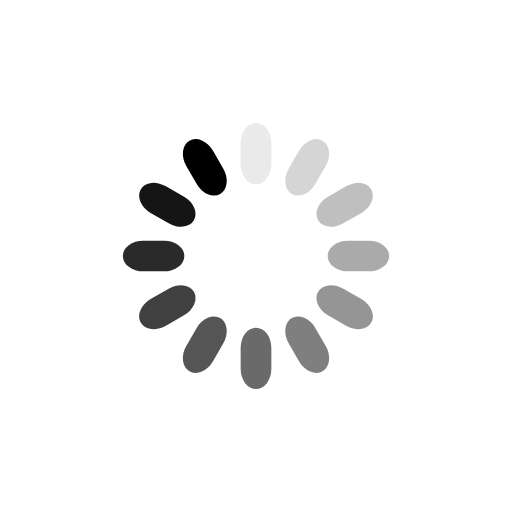
t = 0.00 s
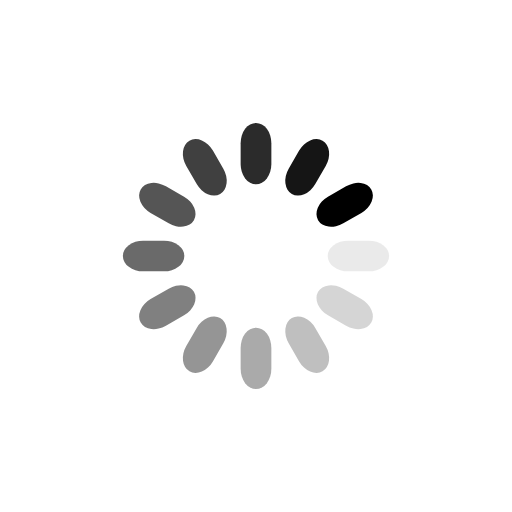
t = 0.48 s
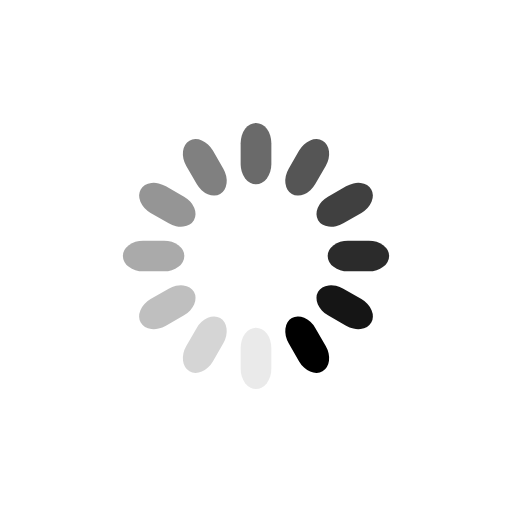
t = 0.96 s
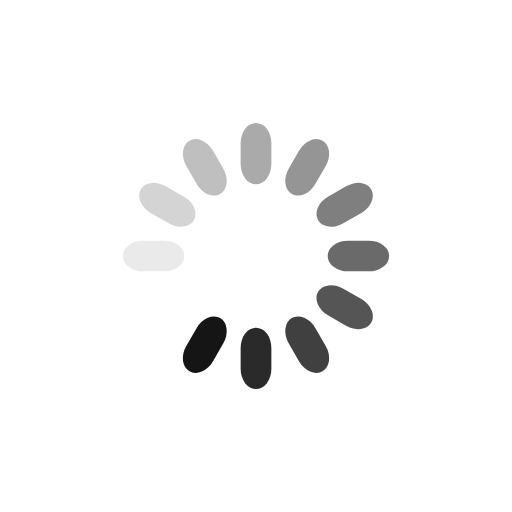
t = 1.44 s

The animated SVG that drew these frames (rendered in a browser with its animation timeline set to each time). Animation: 12 SMIL elements (animate=12); one cycle of 1.92 s, repeats indefinitely.

<svg xmlns="http://www.w3.org/2000/svg" viewBox="0 0 100 100" preserveAspectRatio="xMidYMid" style="shape-rendering: auto; display: block; background: transparent;" width="198" height="198" xmlns:xlink="http://www.w3.org/1999/xlink"><g><g transform="rotate(0 50 50)">
  <rect fill="#000000" height="12" width="6" ry="3.96" rx="3" y="24" x="47">
    <animate repeatCount="indefinite" begin="-1.7628205128205128s" dur="1.923076923076923s" keyTimes="0;1" values="1;0" attributeName="opacity"></animate>
  </rect>
</g><g transform="rotate(30 50 50)">
  <rect fill="#000000" height="12" width="6" ry="3.96" rx="3" y="24" x="47">
    <animate repeatCount="indefinite" begin="-1.6025641025641024s" dur="1.923076923076923s" keyTimes="0;1" values="1;0" attributeName="opacity"></animate>
  </rect>
</g><g transform="rotate(60 50 50)">
  <rect fill="#000000" height="12" width="6" ry="3.96" rx="3" y="24" x="47">
    <animate repeatCount="indefinite" begin="-1.4423076923076923s" dur="1.923076923076923s" keyTimes="0;1" values="1;0" attributeName="opacity"></animate>
  </rect>
</g><g transform="rotate(90 50 50)">
  <rect fill="#000000" height="12" width="6" ry="3.96" rx="3" y="24" x="47">
    <animate repeatCount="indefinite" begin="-1.282051282051282s" dur="1.923076923076923s" keyTimes="0;1" values="1;0" attributeName="opacity"></animate>
  </rect>
</g><g transform="rotate(120 50 50)">
  <rect fill="#000000" height="12" width="6" ry="3.96" rx="3" y="24" x="47">
    <animate repeatCount="indefinite" begin="-1.1217948717948718s" dur="1.923076923076923s" keyTimes="0;1" values="1;0" attributeName="opacity"></animate>
  </rect>
</g><g transform="rotate(150 50 50)">
  <rect fill="#000000" height="12" width="6" ry="3.96" rx="3" y="24" x="47">
    <animate repeatCount="indefinite" begin="-0.9615384615384615s" dur="1.923076923076923s" keyTimes="0;1" values="1;0" attributeName="opacity"></animate>
  </rect>
</g><g transform="rotate(180 50 50)">
  <rect fill="#000000" height="12" width="6" ry="3.96" rx="3" y="24" x="47">
    <animate repeatCount="indefinite" begin="-0.8012820512820512s" dur="1.923076923076923s" keyTimes="0;1" values="1;0" attributeName="opacity"></animate>
  </rect>
</g><g transform="rotate(210 50 50)">
  <rect fill="#000000" height="12" width="6" ry="3.96" rx="3" y="24" x="47">
    <animate repeatCount="indefinite" begin="-0.641025641025641s" dur="1.923076923076923s" keyTimes="0;1" values="1;0" attributeName="opacity"></animate>
  </rect>
</g><g transform="rotate(240 50 50)">
  <rect fill="#000000" height="12" width="6" ry="3.96" rx="3" y="24" x="47">
    <animate repeatCount="indefinite" begin="-0.4807692307692307s" dur="1.923076923076923s" keyTimes="0;1" values="1;0" attributeName="opacity"></animate>
  </rect>
</g><g transform="rotate(270 50 50)">
  <rect fill="#000000" height="12" width="6" ry="3.96" rx="3" y="24" x="47">
    <animate repeatCount="indefinite" begin="-0.3205128205128205s" dur="1.923076923076923s" keyTimes="0;1" values="1;0" attributeName="opacity"></animate>
  </rect>
</g><g transform="rotate(300 50 50)">
  <rect fill="#000000" height="12" width="6" ry="3.96" rx="3" y="24" x="47">
    <animate repeatCount="indefinite" begin="-0.16025641025641024s" dur="1.923076923076923s" keyTimes="0;1" values="1;0" attributeName="opacity"></animate>
  </rect>
</g><g transform="rotate(330 50 50)">
  <rect fill="#000000" height="12" width="6" ry="3.96" rx="3" y="24" x="47">
    <animate repeatCount="indefinite" begin="0s" dur="1.923076923076923s" keyTimes="0;1" values="1;0" attributeName="opacity"></animate>
  </rect>
</g><g></g></g><!-- [ldio] generated by https://loading.io --></svg>